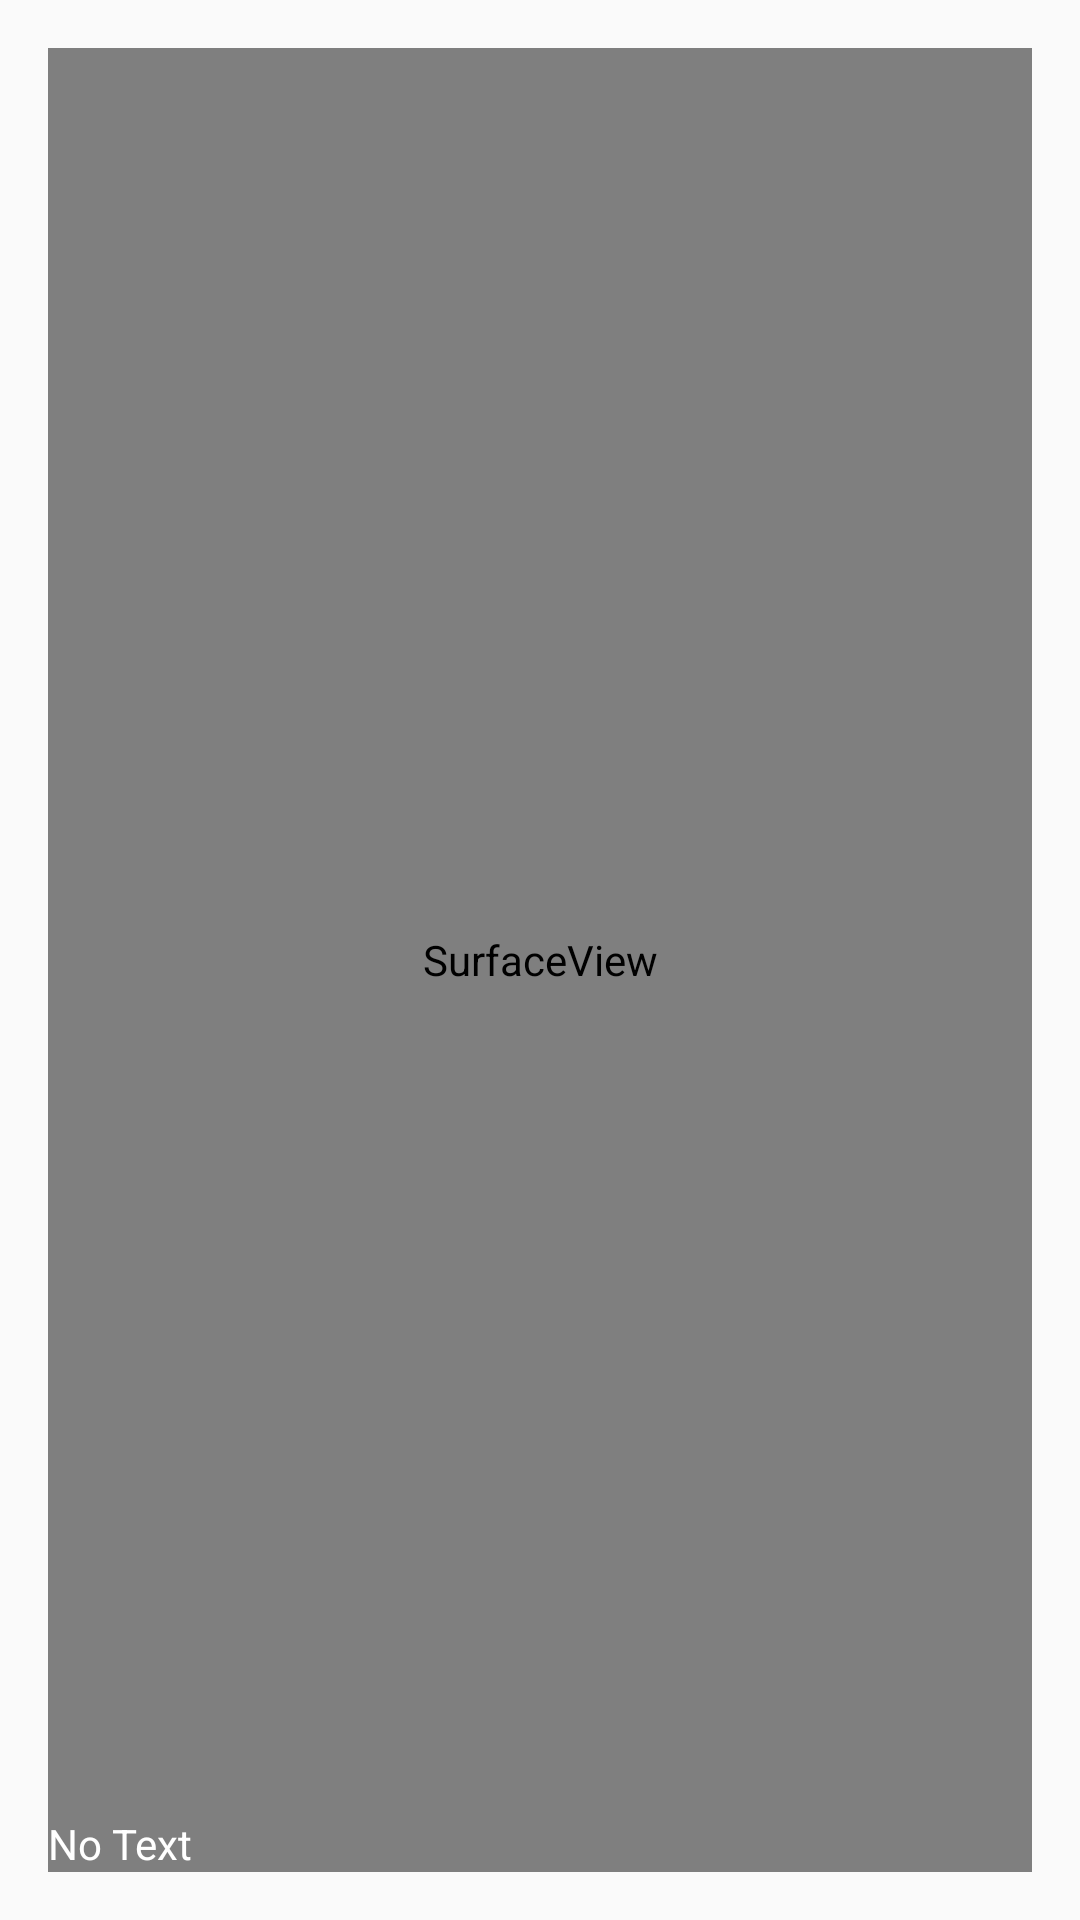

Here is an Android app screen rendered from its layout file. Give the layout XML and the strings, colors and styles it references.
<!-- AndroidManifest.xml: application theme AppTheme -->
<!-- res/layout/vision.xml -->
<?xml version="1.0" encoding="utf-8"?>
<RelativeLayout xmlns:android="http://schemas.android.com/apk/res/android"
    xmlns:app="http://schemas.android.com/apk/res-auto"
    xmlns:tools="http://schemas.android.com/tools"
    android:id="@+id/vision"
    android:paddingBottom="16dp"
    android:paddingLeft="16dp"
    android:paddingRight="16dp"
    android:paddingTop="16dp"
    android:layout_width="match_parent"
    android:layout_height="match_parent">

    <SurfaceView
        android:layout_width="match_parent"
        android:layout_height="match_parent"
        android:id="@+id/surface_view"/>
    
    <TextView
        android:id="@+id/text_view"
        android:text="No Text"
        android:layout_alignParentBottom="true"
        android:textColor="@android:color/white"
        android:layout_width="match_parent"
        android:layout_height="wrap_content" />

    <Button
        android:id="@+id/skipBtn"
        android:layout_width="match_parent"
        android:layout_height="90dp"
        android:layout_alignParentStart="true"
        android:layout_alignParentTop="true"
        android:layout_alignParentEnd="true"
        android:layout_alignParentBottom="true"
        android:layout_marginStart="18dp"
        android:layout_marginTop="438dp"
        android:layout_marginEnd="18dp"
        android:layout_marginBottom="40dp"
        android:background="@drawable/skipwidebutton" />

    <ImageView
        android:id="@+id/imageView"
        android:layout_width="312dp"
        android:layout_height="264dp"
        android:layout_alignParentTop="true"
        android:layout_centerHorizontal="true"
        android:layout_marginTop="117dp"
        app:srcCompat="@drawable/unionnn" />
</RelativeLayout>
<!-- resources referenced by this layout -->
<resources>
  <style name="AppTheme" parent="Theme.AppCompat.Light.NoActionBar">
          
          <item name="colorPrimary">@color/colorPrimary</item>
          <item name="colorPrimaryDark">@color/colorPrimaryDark</item>
          <item name="colorAccent">@color/colorAccent</item>
          <item name="android:windowTranslucentStatus">true</item>
          <item name="android:fitsSystemWindows">true</item>
      </style>
  <color name="colorPrimary">#d0d8a2</color>
  <color name="colorPrimaryDark">#9aa16e</color>
  <color name="colorAccent">#d68b33</color>
</resources>
